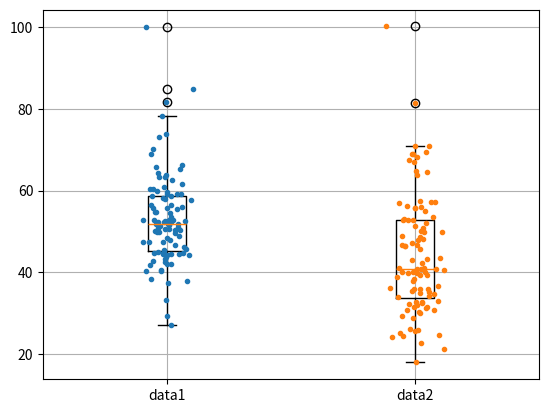

Write Python code to recreate this figure.
import matplotlib.pyplot as plt
%matplotlib inline
import numpy as np
import pandas as pd

def show_boxplot(data, xvar, title="", ylabel=""):
    '''
    data:   taple data
    xvar:   array label data for each value name
    title:  string
    ylabel: string
    '''
    fig, ax = plt.subplots()
    bp = ax.boxplot(data)
    ax.set_xticklabels(xvar)
    ax.set_ylabel(ylabel)
    ax.set_title(title)

    for y, i in zip(data, range(len(xvar))):
        # "jitter" to the x-axis 
        x = np.random.normal(i+1, 0.05, size=len(y))
        ax.plot(x, y, '.', color="C{}".format(i))

    ax.grid()
    plt.show()

data1 = np.random.normal(50, 10, 100)
data1 = np.append(data1, 100)             # 外れ値
data2 = np.random.normal(45, 15, 100)
xvar = ["data1", "data2"]
show_boxplot((data1, data2), xvar)